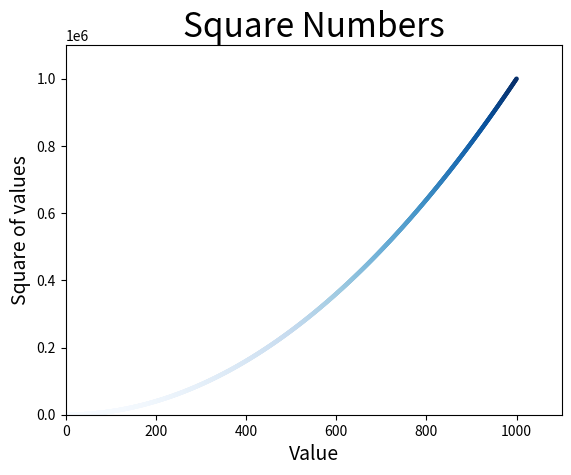

Here is the Python script that generated this plot:
import matplotlib.pyplot as plt

# x_values = [1, 2, 3, 4, 5]
# y_values = [1, 4, 9, 16, 25]
# Loop for generating data
x_values = list(range(1, 1001))
y_values = [x ** 2 for x in x_values]

# c is the color of the dot you
# A colormap is a series of colors in a gradient that moves from a starting to
# ending color. Colormaps are used in visualizations to emphasize a pattern
# in the data. For example, you might make low values a light color and high
# values a darker color.
# plt.scatter(x_values, y_values, c = (0, 0, 0.8), edgecolor = "none", s = 10)
plt.scatter(x_values, y_values, c = y_values, cmap = plt.cm.Blues, edgecolor = "none", s = 10)

# Set chart title and axis labels
plt.title("Square Numbers", fontsize = 24)
plt.xlabel("Value", fontsize = 14)
plt.ylabel("Square of values", fontsize = 14)

# Set size of the tick labels
# The axis() function requires four values: the minimum and maximum values for the x-axis and
# the y-axis. Here, we run the x-axis from 0 to 1100 and the y-axis from 0 to 1,100,000
plt.axis([0, 1100, 0, 1100000])
plt.show()
